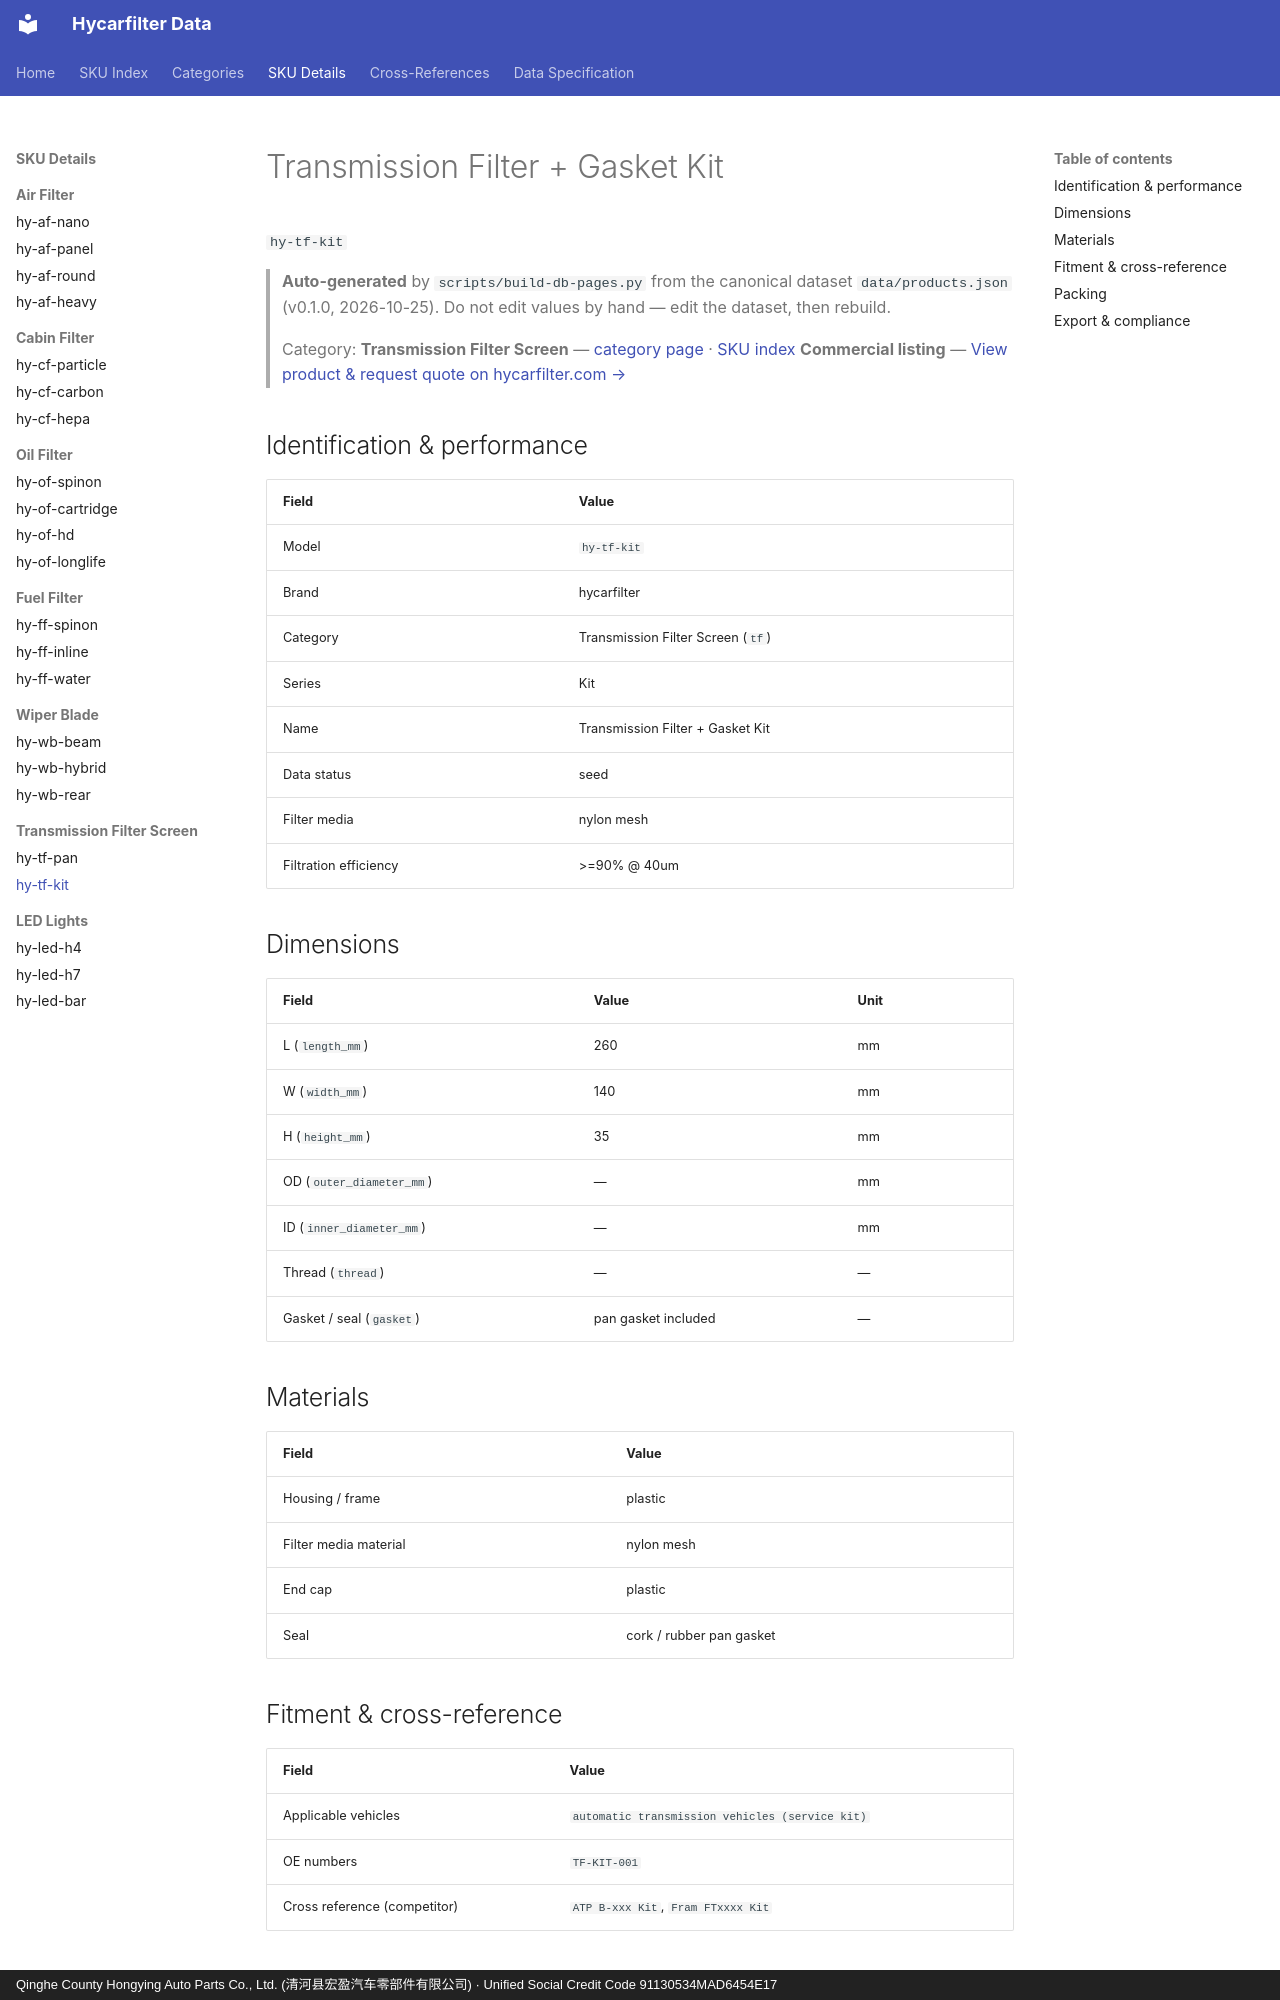

repository: martinxionbiotech-max/data.hycarfilter · page: products/hy-tf-kit/index.html · generator: mkdocs · copyright: Qinghe County Hongying Auto Parts Co., Ltd. (清河县宏盈汽车零部件有限公司) · Unified Social Credit Code 91130534MAD6454E17

# Transmission Filter + Gasket Kit

`hy-tf-kit`
> **Auto-generated** by `scripts/build-db-pages.py` from the canonical dataset `data/products.json` (v0.1.0, 2026-10-25). Do not edit values by hand — edit the dataset, then rebuild.

> Category: **Transmission Filter Screen** — [category page](transmission-filter-screen.md) · [SKU index](index.md)
> **Commercial listing** — [View product &amp; request quote on hycarfilter.com →](https://hycarfilter.com/products/hy-tf-kit/)

## Identification & performance

| Field | Value |
|---|---|
| Model | `hy-tf-kit` |
| Brand | hycarfilter |
| Category | Transmission Filter Screen (`tf`) |
| Series | Kit |
| Name | Transmission Filter + Gasket Kit |
| Data status | seed |
| Filter media | nylon mesh |
| Filtration efficiency | >=90% @ 40um |

## Dimensions

| Field | Value | Unit |
|---|---|---|
| L (`length_mm`) | 260 | mm |
| W (`width_mm`) | 140 | mm |
| H (`height_mm`) | 35 | mm |
| OD (`outer_diameter_mm`) | — | mm |
| ID (`inner_diameter_mm`) | — | mm |
| Thread (`thread`) | — | — |
| Gasket / seal (`gasket`) | pan gasket included | — |

## Materials

| Field | Value |
|---|---|
| Housing / frame | plastic |
| Filter media material | nylon mesh |
| End cap | plastic |
| Seal | cork / rubber pan gasket |
